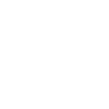
t = 0.00 s
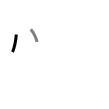
t = 1.50 s
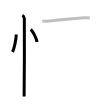
t = 3.25 s
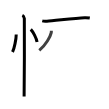
t = 4.75 s
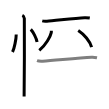
t = 6.50 s
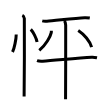
t = 8.00 s

The animated SVG that drew these frames (rendered in a browser with its animation timeline set to each time). Animation: 8 SMIL elements (animate=8); one cycle of 8.00 s.

<svg width="109px" height="109px" viewBox="0 0 px 109px" xmlns="http://www.w3.org/2000/svg" xmlns:xlink="http://www.w3.org/1999/xlink" xml:space="preserve" version="1.1"  baseProfile="full">
<path d="M16.22,34.5c0.02,4.31-1.94,14.14-3.69,17.5" style="fill:none;stroke:black;stroke-width:3;opacity:0">
  <animate attributeType="CSS" attributeName="opacity" from="0" to="1" begin="0s" dur="1s" repeatCount="0" fill="freeze" />
</path>
<path d="M30.77,29.33c2.22,2.23,5.74,9.17,6.29,12.63" style="fill:none;stroke:black;stroke-width:3;opacity:0">
  <animate attributeType="CSS" attributeName="opacity" from="0" to="1" begin="1s" dur="1s" repeatCount="0" fill="freeze" />
</path>
<path d="M22.37,15.25c1.09,0.5,1.74,2.25,1.96,3.25c0.22,1,0,71.75-0.22,78" style="fill:none;stroke:black;stroke-width:3;opacity:0">
  <animate attributeType="CSS" attributeName="opacity" from="0" to="1" begin="2s" dur="1s" repeatCount="0" fill="freeze" />
</path>
<path d="M42.26,20.92c0.86,0.23,3.84,0.25,4.71,0.21c5.98-0.27,27.44-2.95,37.64-3.41c1.44-0.06,4.46,0.2,5.18,0.32" style="fill:none;stroke:black;stroke-width:3;opacity:0">
  <animate attributeType="CSS" attributeName="opacity" from="0" to="1" begin="3s" dur="1s" repeatCount="0" fill="freeze" />
</path>
<path d="M51.33,30.73c0.03,0.46,0.07,1.19-0.07,1.85c-0.82,3.9-5.53,12.47-11.97,17.71" style="fill:none;stroke:black;stroke-width:3;opacity:0">
  <animate attributeType="CSS" attributeName="opacity" from="0" to="1" begin="4s" dur="1s" repeatCount="0" fill="freeze" />
</path>
<path d="M78.23,30.42c5.67,3.6,11.94,11.15,13.36,16.75" style="fill:none;stroke:black;stroke-width:3;opacity:0">
  <animate attributeType="CSS" attributeName="opacity" from="0" to="1" begin="5s" dur="1s" repeatCount="0" fill="freeze" />
</path>
<path d="M37,60.65c1.5,0.52,4.24,0.61,5.73,0.52C54.25,60.5,77.75,58,91.76,57.34c2.49-0.12,3.99,0.25,5.24,0.51" style="fill:none;stroke:black;stroke-width:3;opacity:0">
  <animate attributeType="CSS" attributeName="opacity" from="0" to="1" begin="6s" dur="1s" repeatCount="0" fill="freeze" />
</path>
<path d="M64.35,20.82c0.41,0.47,1.26,3.49,1.34,4.42c0.08,0.93-0.05,68.07-0.13,73.89" style="fill:none;stroke:black;stroke-width:3;opacity:0">
  <animate attributeType="CSS" attributeName="opacity" from="0" to="1" begin="7s" dur="1s" repeatCount="0" fill="freeze" />
</path>
</svg>
